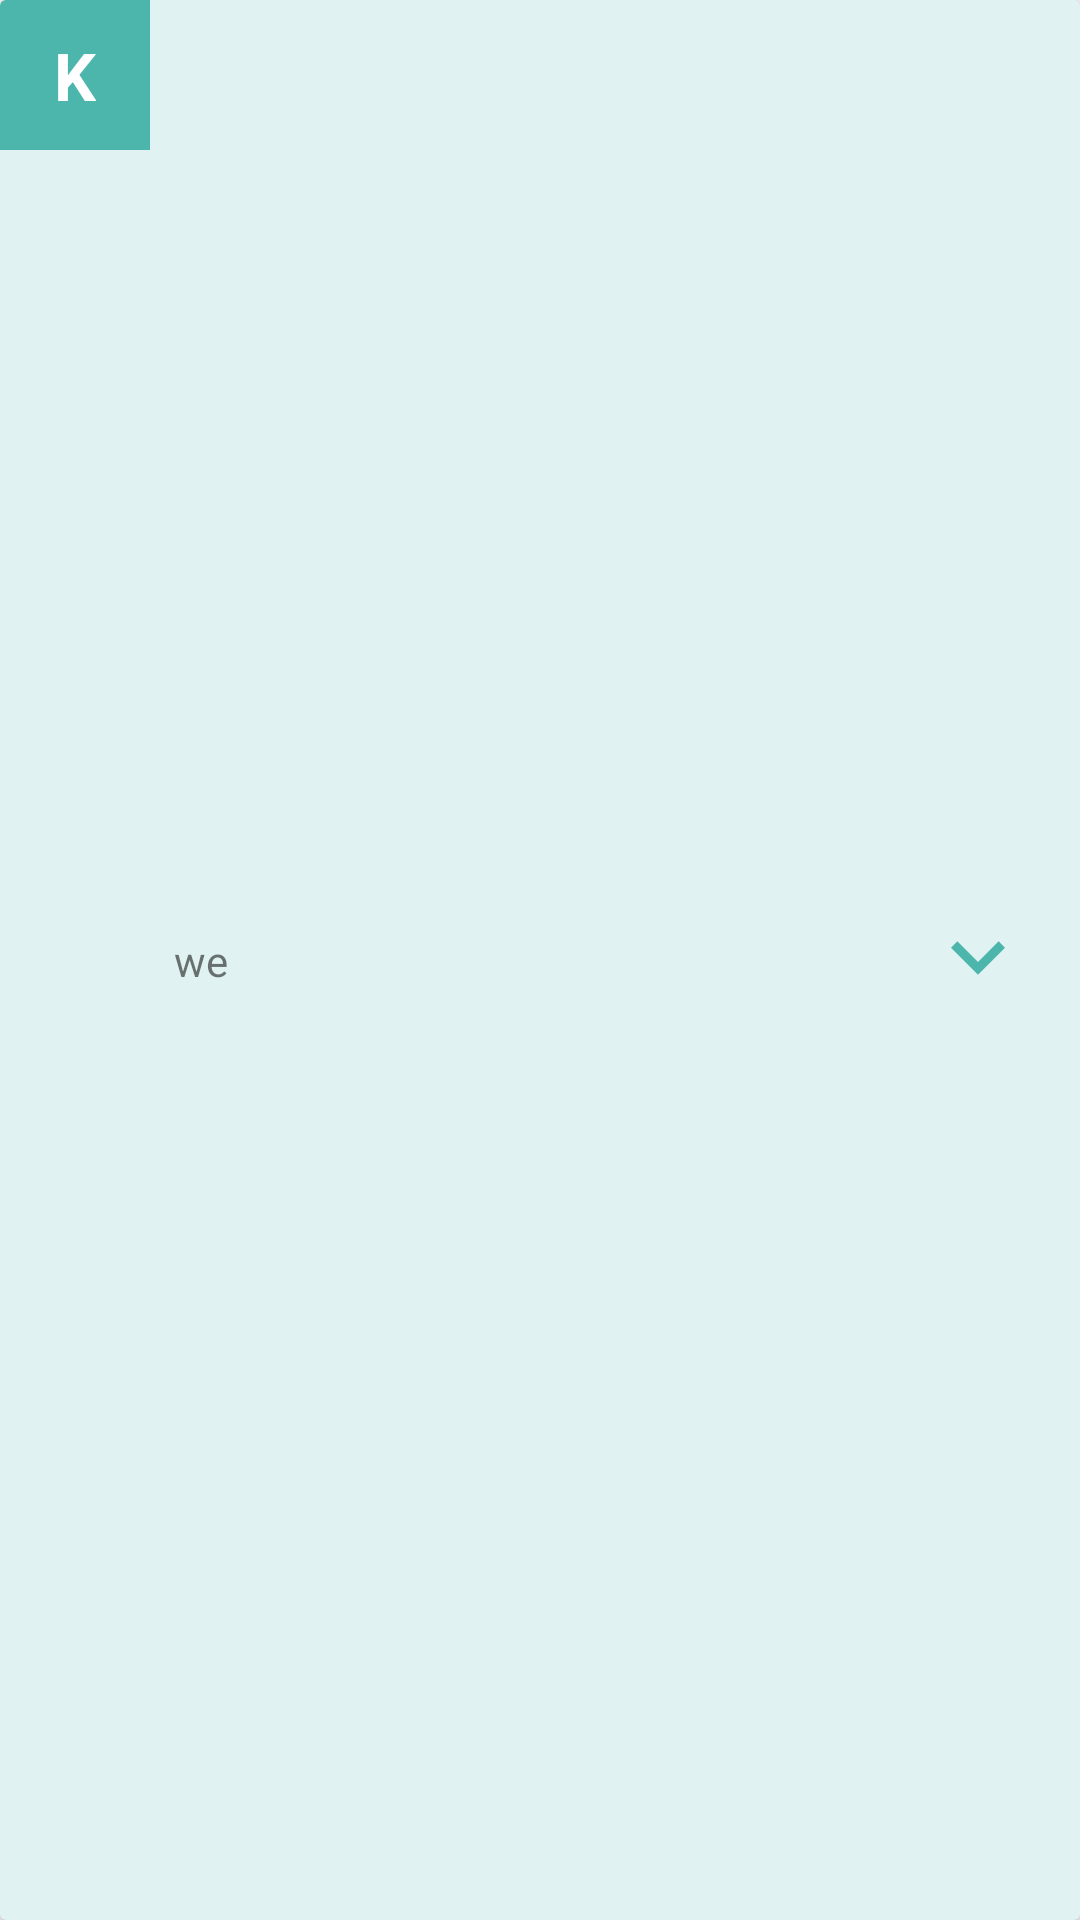

Here is an Android app screen rendered from its layout file. Give the layout XML and the strings, colors and styles it references.
<!-- AndroidManifest.xml: application theme AppTheme -->
<!-- res/layout/header_contact.xml -->
<?xml version="1.0" encoding="utf-8"?>
<layout xmlns:tools="http://schemas.android.com/tools"
    xmlns:android="http://schemas.android.com/apk/res/android"
    xmlns:app="http://schemas.android.com/apk/res-auto">



<android.support.v7.widget.CardView
    android:layout_width="match_parent"
    android:layout_height="50dp"
    android:layout_marginBottom="@dimen/card_bottom_top"
    app:cardBackgroundColor="@color/colorPrimaryLightest"
    >
<android.support.constraint.ConstraintLayout
    android:layout_width="match_parent"
    android:layout_height="match_parent"
    android:orientation="horizontal"
    >

    <FrameLayout
        android:id="@+id/header_letter_layout"
        android:layout_width="50dp"
        android:layout_height="50dp"
        android:background="@color/colorPrimaryLight"
        android:gravity="center"
        app:layout_constraintTop_toTopOf="parent"
        app:layout_constraintBottom_toTopOf="@+id/imageView"
        app:layout_constraintVertical_bias="0.0"
        app:layout_constraintLeft_toLeftOf="parent">

        <TextView
            android:layout_width="wrap_content"
            android:layout_height="wrap_content"
            android:id="@+id/header_label"
            android:textColor="@color/whiteText"
            android:textSize="22sp"
            android:textStyle="bold"
            android:layout_gravity="center"
            android:text="K"
            />
    </FrameLayout>

        <TextView
            android:layout_width="wrap_content"
            android:layout_height="wrap_content"
            android:id="@+id/header_count"
            android:text="we"
            android:textSize="14sp"
            android:layout_gravity="center"
            app:layout_constraintLeft_toRightOf="@+id/header_letter_layout"
            android:layout_marginTop="16dp"
            app:layout_constraintTop_toTopOf="parent"
            app:layout_constraintBottom_toBottomOf="parent"
            android:layout_marginBottom="16dp"
            android:layout_marginStart="8dp" />
    <ImageView
        android:layout_width="36dp"
        android:layout_height="36dp"
        android:tint="@color/colorPrimaryLight"
        android:layout_gravity="center"
        app:srcCompat="@drawable/ic_arrow_down"


        android:id="@+id/drop_down_image"
        android:layout_marginEnd="16dp"
        app:layout_constraintRight_toRightOf="parent"
        android:layout_marginTop="16dp"
        app:layout_constraintTop_toTopOf="parent"
        app:layout_constraintBottom_toBottomOf="parent"
        android:layout_marginBottom="16dp" />

</android.support.constraint.ConstraintLayout>
</android.support.v7.widget.CardView>
</layout>
<!-- resources referenced by this layout -->
<resources>
  <color name="colorPrimaryLight">#4DB6AC</color>
  <color name="colorPrimaryLightest">#E0F2F1</color>
  <color name="whiteText">#FFFFFF</color>
  <dimen name="card_bottom_top">0.5dp</dimen>
  <!-- drawable ic_arrow_down (drawable) -->
  <vector xmlns:android="http://schemas.android.com/apk/res/android"
          android:width="48dp"
          android:height="48dp"
          android:viewportWidth="24.0"
          android:viewportHeight="24.0">
      <path
          android:pathData="M7.41,7.84L12,12.42l4.59,-4.58L18,9.25l-6,6 -6,-6z"
          android:fillColor="#FFFFFF"/>
  </vector>
  <style name="AppTheme" parent="Theme.AppCompat.Light.NoActionBar">
          
          <item name="colorPrimary">@color/colorPrimary</item>
          <item name="colorPrimaryDark">@color/colorPrimaryDark</item>
          <item name="colorAccent">@color/colorPrimaryLightest</item>
      </style>
  <color name="colorPrimary">#009688</color>
  <color name="colorPrimaryDark">#00796B</color>
</resources>
